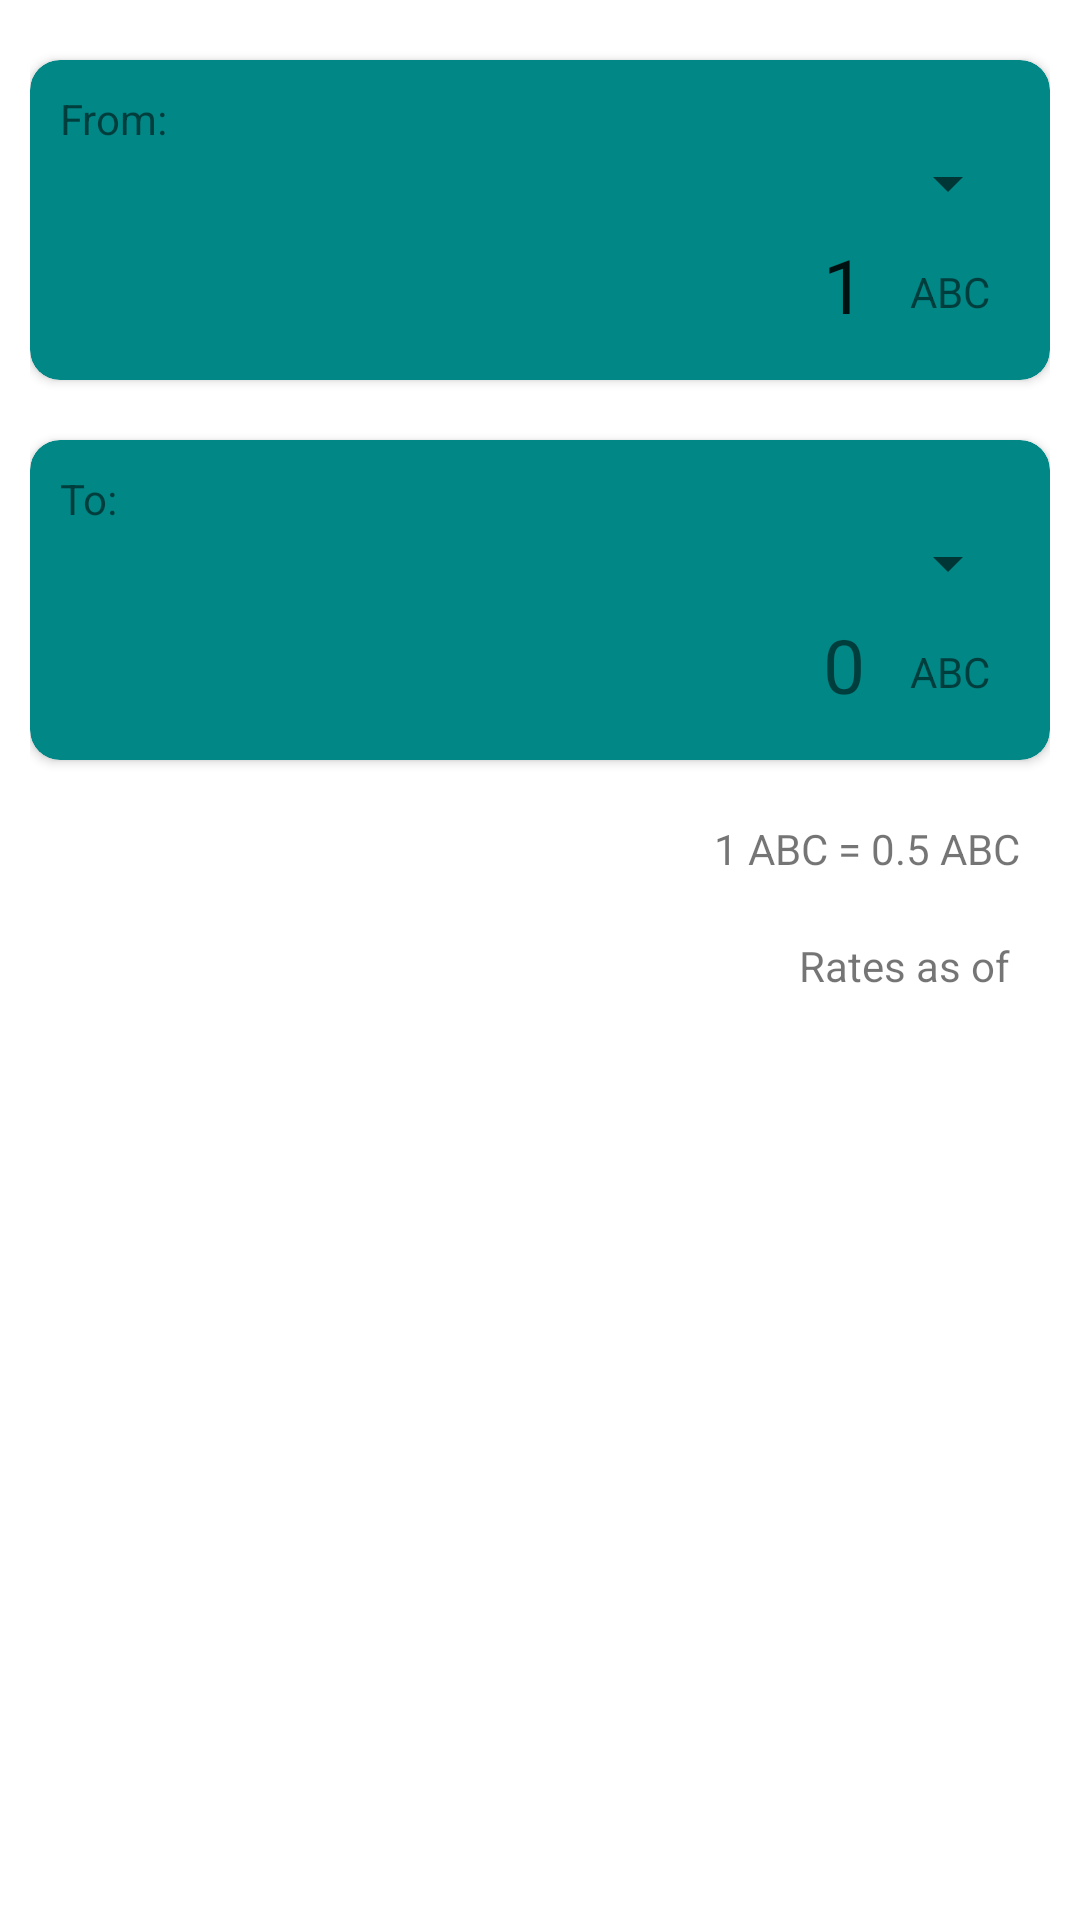

Android layout source for this screen:
<!-- AndroidManifest.xml: application theme Theme.CWACurrencyConverter -->
<!-- res/layout/fragment_currency_converter.xml -->
<?xml version="1.0" encoding="utf-8"?>
<FrameLayout xmlns:android="http://schemas.android.com/apk/res/android"
    xmlns:tools="http://schemas.android.com/tools"
    xmlns:app="http://schemas.android.com/apk/res-auto"
    android:layout_width="match_parent"
    android:layout_height="match_parent"
    tools:context=".fragments.FrankfurterFragment"
    android:padding="10dp">

    <RelativeLayout
        android:layout_width="match_parent"
        android:layout_height="match_parent">

        <androidx.cardview.widget.CardView
            android:id="@+id/cvFromCurrency"
            android:layout_width="match_parent"
            android:layout_height="wrap_content"
            android:layout_alignParentTop="true"
            android:layout_marginVertical="10dp"
            app:cardCornerRadius="10dp"
            app:contentPadding="10dp"
            app:cardBackgroundColor="@color/teal_700">

            <RelativeLayout
                android:layout_width="match_parent"
                android:layout_height="wrap_content">

                <TextView
                    android:id="@+id/lblFrom"
                    android:layout_width="wrap_content"
                    android:layout_height="wrap_content"
                    android:layout_alignParentStart="true"
                    android:layout_alignParentTop="true"
                    android:textSize="14sp"
                    android:text="From:"/>

                <Spinner
                    android:id="@+id/spFromCurrency"
                    android:layout_width="match_parent"
                    android:layout_height="wrap_content"
                    android:layout_below="@+id/lblFrom"
                    android:textSize="12sp"/>

                <EditText
                    android:id="@+id/txtFromCurrency"
                    android:layout_width="match_parent"
                    android:layout_height="wrap_content"
                    android:layout_below="@+id/spFromCurrency"
                    android:layout_toStartOf="@id/lblFromCurrency"
                    android:text="1"
                    android:inputType="numberDecimal"
                    android:background="@android:color/transparent"
                    android:maxLines="5"
                    android:scrollHorizontally="false"
                    android:padding="5dp"
                    android:gravity="end|center_vertical"
                    android:textSize="25sp" />

                <TextView
                    android:id="@+id/lblFromCurrency"
                    android:layout_width="wrap_content"
                    android:layout_height="wrap_content"
                    android:layout_alignBottom="@+id/txtFromCurrency"
                    android:layout_alignParentEnd="true"
                    android:layout_marginStart="5dp"
                    android:layout_marginTop="5dp"
                    android:layout_marginEnd="5dp"
                    android:layout_marginBottom="5dp"
                    android:background="@android:color/transparent"
                    android:gravity="center"
                    android:padding="5dp"
                    android:text="ABC"
                    android:textSize="14sp" />

            </RelativeLayout>
        </androidx.cardview.widget.CardView>

        <androidx.cardview.widget.CardView
            android:id="@+id/cvToCurrency"
            android:layout_width="match_parent"
            android:layout_height="wrap_content"
            android:layout_below="@+id/cvFromCurrency"
            android:layout_marginVertical="10dp"
            app:cardCornerRadius="10dp"
            app:contentPadding="10dp"
            app:cardBackgroundColor="@color/teal_700">

            <RelativeLayout
                android:layout_width="match_parent"
                android:layout_height="wrap_content">

                <TextView
                    android:id="@+id/lblTo"
                    android:layout_width="wrap_content"
                    android:layout_height="wrap_content"
                    android:layout_alignParentStart="true"
                    android:layout_alignParentTop="true"
                    android:textSize="14sp"
                    android:text="To:"/>

                <Spinner
                    android:id="@+id/spToCurrency"
                    android:layout_width="match_parent"
                    android:layout_height="wrap_content"
                    android:layout_below="@+id/lblTo"
                    android:textSize="12sp"/>

                <TextView
                    android:id="@+id/txtToCurrency"
                    android:layout_width="match_parent"
                    android:layout_height="wrap_content"
                    android:layout_below="@+id/spToCurrency"
                    android:layout_toStartOf="@+id/lblToCurrency"
                    android:text="0"
                    android:background="@android:color/transparent"
                    android:scrollHorizontally="false"
                    android:padding="5dp"
                    android:gravity="end|center_vertical"
                    android:textSize="25sp" />

                <TextView
                    android:id="@+id/lblToCurrency"
                    android:layout_width="wrap_content"
                    android:layout_height="wrap_content"
                    android:layout_alignBottom="@+id/txtToCurrency"
                    android:layout_alignParentEnd="true"
                    android:layout_marginStart="5dp"
                    android:layout_marginTop="5dp"
                    android:layout_marginEnd="5dp"
                    android:layout_marginBottom="5dp"
                    android:background="@android:color/transparent"
                    android:gravity="center"
                    android:padding="5dp"
                    android:text="ABC"
                    android:textSize="14sp" />

            </RelativeLayout>
        </androidx.cardview.widget.CardView>

        <TextView
            android:id="@+id/lblCurrencyConversionRate"
            android:layout_width="match_parent"
            android:layout_height="wrap_content"
            android:layout_below="@+id/cvToCurrency"
            android:padding="10dp"
            android:textSize="14sp"
            android:gravity="center|end"
            android:text="1 ABC = 0.5 ABC"/>

        <TextView
            android:id="@+id/lblLastUpdated"
            android:layout_width="match_parent"
            android:layout_height="wrap_content"
            android:layout_below="@+id/lblCurrencyConversionRate"
            android:padding="10dp"
            android:text="Rates as of "
            android:gravity="end"
            android:textSize="14sp"/>

    </RelativeLayout>
</FrameLayout>
<!-- resources referenced by this layout -->
<resources>
  <style name="Theme.CWACurrencyConverter" parent="Theme.MaterialComponents.DayNight.NoActionBar">
          
          <item name="colorPrimary">@color/purple_500</item>
          <item name="colorPrimaryVariant">@color/purple_700</item>
          <item name="colorOnPrimary">@color/white</item>
          
          <item name="colorSecondary">@color/teal_200</item>
          <item name="colorSecondaryVariant">@color/teal_700</item>
          <item name="colorOnSecondary">@color/black</item>
          
          <item name="android:statusBarColor">?attr/colorPrimaryVariant</item>
          
      </style>
  <!-- not gathered from this repository: default colours our renderer supplied (Android Studio template values) -->
  <color name="purple_500">#FF6200EE</color>
  <color name="purple_700">#FF3700B3</color>
  <color name="teal_200">#FF03DAC5</color>
  <color name="teal_700">#FF018786</color>
  <color name="black">#FF000000</color>
  <color name="white">#FFFFFFFF</color>
</resources>
